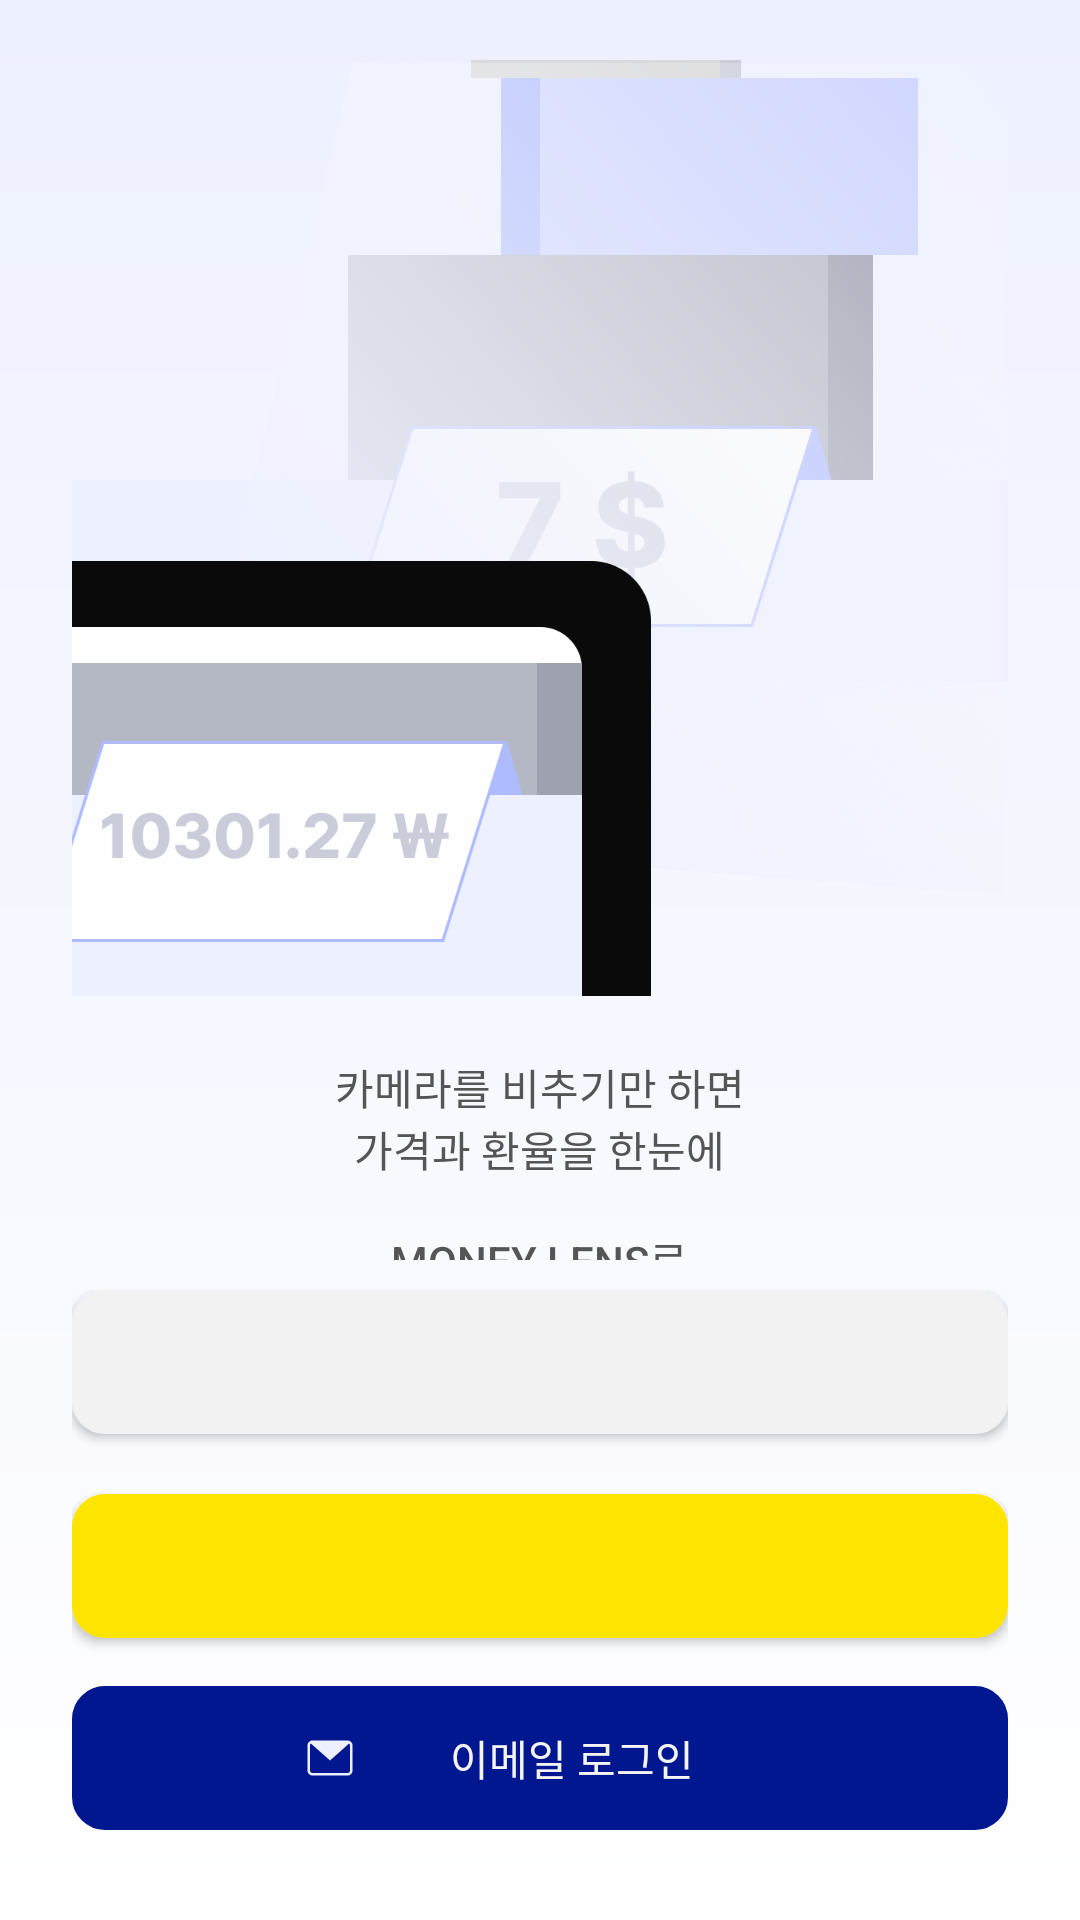

The Android layout XML behind this screen, and the referenced resources:
<!-- AndroidManifest.xml: application theme Theme.MoneyChanger -->
<!-- res/layout/activity_login_select.xml -->
<?xml version="1.0" encoding="utf-8"?>
<LinearLayout xmlns:app="http://schemas.android.com/apk/res-auto" xmlns:android="http://schemas.android.com/apk/res/android"
    android:layout_width="match_parent"
    android:layout_height="match_parent"
    android:orientation="vertical"
    android:padding="20dp"
    android:background="@drawable/gradient">
    <LinearLayout
        android:layout_width="match_parent"
        android:layout_height="0dp"
        android:layout_weight="2"
        android:orientation="vertical"
        android:gravity="center">
        <ImageView
            android:layout_width="312dp"
            android:layout_height="312dp"
            android:layout_marginBottom="20dp"
            android:src="@drawable/img_loginselect"/>
        <TextView
            android:layout_width="wrap_content"
            android:layout_height="wrap_content"
            android:text="@string/app_explain1"
            android:textColor="@color/gray_08"
            style="@style/TextBodyM_medium"/>
        <TextView
            android:layout_width="wrap_content"
            android:layout_height="wrap_content"
            android:text="@string/app_explain2"
            android:textColor="@color/gray_08"
            style="@style/TextBodyM_medium"/>
        <Space
            android:layout_width="match_parent"
            android:layout_height="16dp"/>
        <TextView
            android:layout_width="wrap_content"
            android:layout_height="wrap_content"
            android:text="@string/app_explain3"
            android:textColor="@color/gray_08"
            style="@style/TextBodyM_medium"/>
        <TextView
            android:layout_width="wrap_content"
            android:layout_height="wrap_content"
            android:text="@string/app_explain4"
            android:textColor="@color/gray_08"
            style="@style/TextBodyM_medium"/>

    </LinearLayout>
    <LinearLayout
        android:layout_width="match_parent"
        android:layout_height="0dp"
        android:layout_weight="1"
        android:gravity="center"
        android:orientation="vertical">
        <LinearLayout
            android:layout_width="wrap_content"
            android:layout_height="wrap_content"
            android:orientation="vertical">
            <LinearLayout
                android:id="@+id/button_google_login"
                android:layout_width="312dp"
                android:layout_height="48dp"
                android:layout_marginBottom="20dp"
                android:background="@drawable/round_background"
                android:backgroundTint="@color/google_main"
                android:clickable="true"
                android:elevation="2dp"
                android:focusable="true"
                android:gravity="center"
                android:orientation="horizontal"
                android:paddingHorizontal="14dp">
                <ImageView
                    android:layout_width="wrap_content"
                    android:layout_height="wrap_content"
                    android:src="@drawable/android_neutral_sq_su"/>
            </LinearLayout>

            <LinearLayout
                android:id="@+id/button_kakao_login"
                android:layout_width="312dp"
                android:layout_height="48dp"
                android:layout_marginBottom="16dp"
                android:background="@drawable/round_background"
                android:backgroundTint="@color/kakao_main"
                android:clickable="true"
                android:elevation="2dp"
                android:focusable="true"
                android:gravity="center"
                android:orientation="horizontal"
                android:paddingHorizontal="14dp">
                
                <ImageView
                    android:layout_width="wrap_content"
                    android:layout_height="wrap_content"
                    android:src="@drawable/kakao_login_medium_narrow"/>
            </LinearLayout>


            <LinearLayout
                android:id="@+id/button_email_login"
                android:layout_width="312dp"
                android:layout_height="48dp"
                android:paddingHorizontal="14dp"
                android:gravity="center"
                android:orientation="horizontal"
                android:background="@drawable/round_background"
                android:backgroundTint="@color/main">
                <LinearLayout
                    android:layout_width="180dp"
                    android:layout_height="wrap_content"
                    android:layout_gravity="center"
                    android:paddingHorizontal="10dp">
                    <ImageView
                        android:layout_width="20dp"
                        android:layout_height="20dp"
                        android:layout_gravity="center"
                        android:layout_marginRight="30dp"
                        android:src="@drawable/icon_mail"/>
                    <TextView
                        android:layout_width="wrap_content"
                        android:layout_height="wrap_content"
                        android:gravity="center"
                        android:text="@string/email_login"
                        android:textColor="@color/gray_01"/>
                </LinearLayout>
            </LinearLayout>
        </LinearLayout>
    </LinearLayout>

</LinearLayout>
<!-- resources referenced by this layout -->
<resources>
  <color name="google_main">#F2F2F2</color>
  <color name="gray_01">#f5f4f3</color>
  <color name="gray_08">#555</color>
  <color name="kakao_main">#Fee500</color>
  <color name="main">#01178f</color>
  <!-- drawable gradient (drawable) -->
  <?xml version="1.0" encoding="utf-8"?>
  <shape xmlns:android="http://schemas.android.com/apk/res/android">
      <gradient
          android:startColor="@color/blue_01"
          android:endColor="@color/white"
          android:angle="270" />
  </shape>
  <!-- drawable icon_mail: png bitmap (drawable, 936 bytes) -->
  <!-- drawable img_loginselect: png bitmap (drawable, 493170 bytes) -->
  <!-- drawable round_background (drawable) -->
  <?xml version="1.0" encoding="utf-8"?>
  <shape xmlns:android="http://schemas.android.com/apk/res/android"
      android:shape="rectangle">
  
      
      <solid android:color="@color/gray_01" />
  
      
      <stroke
          android:width="2dp"
          android:color="@color/blue_02" /> 
  
      
      <corners android:radius="10dp" />
  </shape>
  <string name="app_explain1">카메라를 비추기만 하면</string>
  <string name="app_explain2">가격과 환율을 한눈에</string>
  <string name="app_explain3">MONEY LENS로</string>
  <string name="app_explain4">손쉽게 확인해보세요</string>
  <string name="email_login">이메일 로그인</string>
  <style name="TextBodyM_medium">
          <item name="android:textSize">@dimen/M</item>
          <item name="android:textFontWeight">500</item>
      </style>
  <style name="Theme.MoneyChanger" parent="Base.Theme.MoneyChanger" />
  <color name="blue_01">#edf0ff</color>
  <color name="white">#FFFFFFFF</color>
  <color name="blue_02">#ced5ff</color>
  <dimen name="M">14sp</dimen>
  <style name="Base.Theme.MoneyChanger" parent="Theme.AppCompat.Light.NoActionBar">
          <item name="colorPrimary">@color/white</item>
          <item name="colorPrimaryVariant">@color/white</item>
          <item name="colorOnPrimary">@color/black</item>
          <item name="android:fontFamily">sans-serif</item>
  
          
          <item name="android:textColor">@color/gray_09</item>
          
          <item name="android:windowBackground">@android:color/transparent</item>
      </style>
  <color name="black">#FF000000</color>
  <color name="gray_09">#3d3d3d</color>
</resources>
